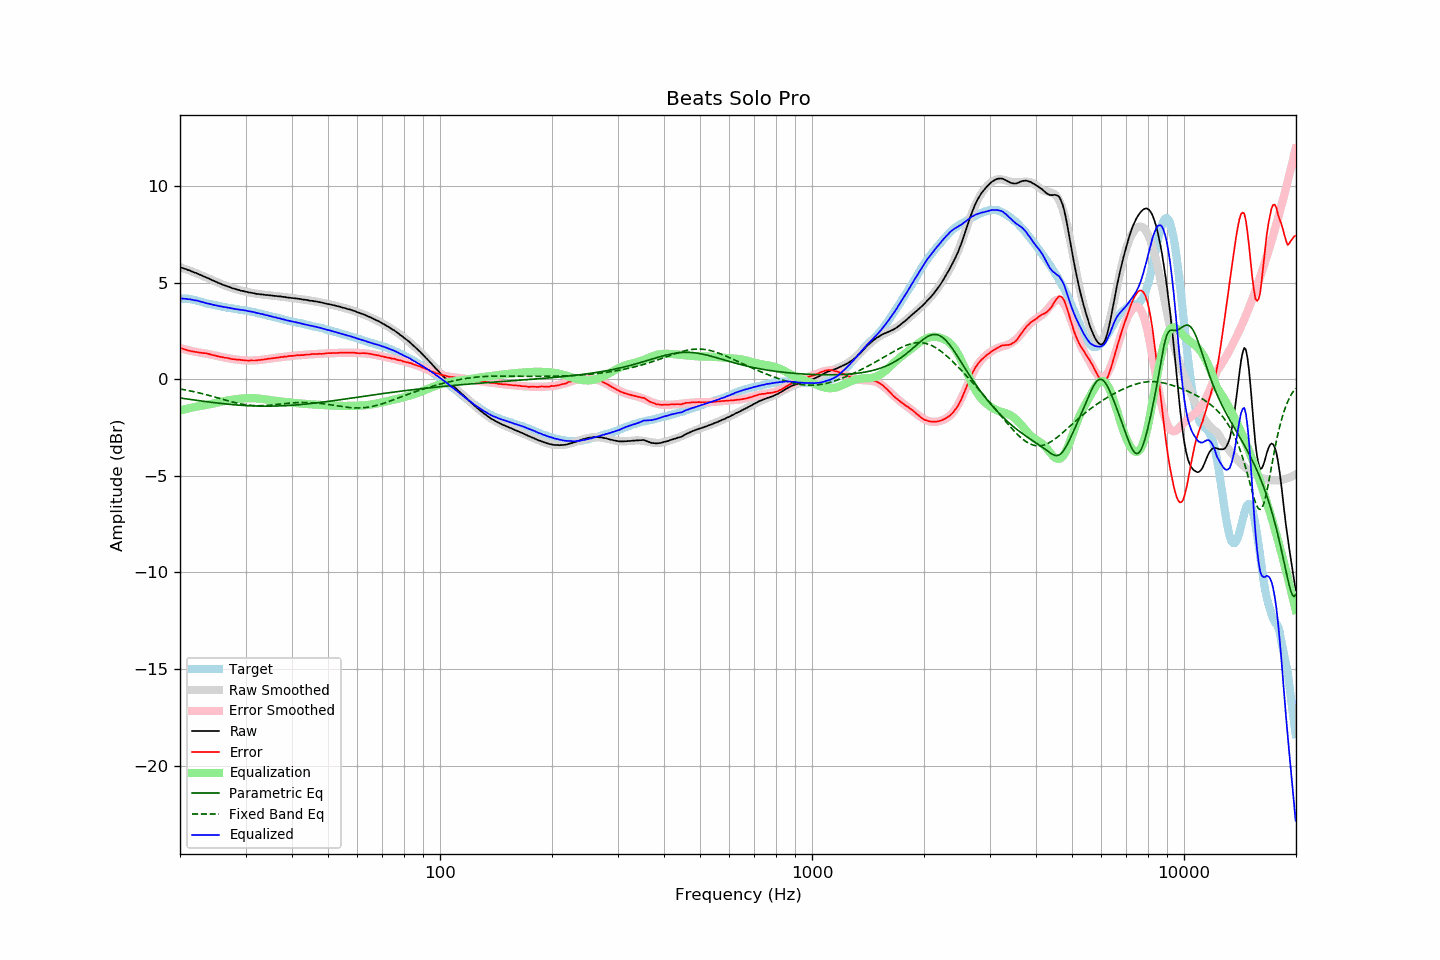

Source data for this figure (header and first rows):
frequency, raw, error, smoothed, error_smoothed, equalization, parametric_eq, fixed_band_eq, equalized_raw, equalized_smoothed, target
20.00, 5.81, 1.63, 5.81, 1.61, -1.61, -0.97, -0.50, 4.19, 4.19, 4.17
20.20, 5.78, 1.60, 5.78, 1.59, -1.59, -0.98, -0.51, 4.19, 4.19, 4.17
20.40, 5.75, 1.57, 5.75, 1.57, -1.57, -0.99, -0.53, 4.18, 4.18, 4.17
20.61, 5.72, 1.54, 5.72, 1.55, -1.55, -1.00, -0.54, 4.17, 4.17, 4.17
20.81, 5.70, 1.52, 5.69, 1.53, -1.53, -1.01, -0.56, 4.17, 4.16, 4.17
21.02, 5.66, 1.48, 5.66, 1.51, -1.51, -1.03, -0.58, 4.15, 4.15, 4.17
21.23, 5.64, 1.48, 5.63, 1.49, -1.49, -1.04, -0.59, 4.15, 4.14, 4.15
21.44, 5.60, 1.45, 5.60, 1.47, -1.47, -1.05, -0.61, 4.13, 4.12, 4.14
21.66, 5.57, 1.44, 5.56, 1.45, -1.45, -1.06, -0.63, 4.11, 4.11, 4.12
21.87, 5.53, 1.42, 5.53, 1.44, -1.44, -1.07, -0.65, 4.09, 4.10, 4.10
22.09, 5.51, 1.41, 5.50, 1.42, -1.42, -1.09, -0.67, 4.09, 4.08, 4.09
22.31, 5.47, 1.40, 5.46, 1.40, -1.40, -1.10, -0.69, 4.06, 4.06, 4.06
22.54, 5.43, 1.38, 5.43, 1.39, -1.39, -1.11, -0.71, 4.04, 4.04, 4.04
22.76, 5.40, 1.37, 5.39, 1.38, -1.38, -1.12, -0.73, 4.02, 4.02, 4.02
22.99, 5.36, 1.36, 5.36, 1.36, -1.36, -1.13, -0.75, 3.99, 4.00, 3.99
23.22, 5.32, 1.35, 5.32, 1.35, -1.35, -1.14, -0.77, 3.97, 3.97, 3.96
23.45, 5.29, 1.35, 5.29, 1.33, -1.33, -1.15, -0.79, 3.95, 3.95, 3.93
23.69, 5.25, 1.32, 5.25, 1.32, -1.32, -1.16, -0.81, 3.93, 3.93, 3.92
23.92, 5.22, 1.31, 5.21, 1.30, -1.30, -1.18, -0.83, 3.92, 3.91, 3.90
24.16, 5.18, 1.28, 5.17, 1.28, -1.28, -1.19, -0.86, 3.89, 3.89, 3.89
24.40, 5.14, 1.26, 5.14, 1.27, -1.27, -1.20, -0.88, 3.87, 3.87, 3.87
24.65, 5.10, 1.24, 5.10, 1.25, -1.25, -1.21, -0.90, 3.85, 3.85, 3.85
24.89, 5.07, 1.23, 5.06, 1.23, -1.23, -1.22, -0.93, 3.84, 3.83, 3.83
25.14, 5.03, 1.20, 5.03, 1.21, -1.21, -1.23, -0.95, 3.82, 3.82, 3.82
25.39, 4.99, 1.18, 4.99, 1.19, -1.19, -1.24, -0.97, 3.80, 3.80, 3.80
25.65, 4.96, 1.16, 4.96, 1.17, -1.17, -1.25, -1.00, 3.79, 3.78, 3.79
25.91, 4.92, 1.15, 4.92, 1.15, -1.15, -1.25, -1.02, 3.77, 3.77, 3.76
26.16, 4.89, 1.13, 4.89, 1.13, -1.13, -1.26, -1.05, 3.75, 3.75, 3.75
26.43, 4.86, 1.11, 4.86, 1.12, -1.12, -1.27, -1.07, 3.74, 3.74, 3.74
26.69, 4.83, 1.11, 4.82, 1.10, -1.10, -1.28, -1.09, 3.72, 3.72, 3.71
26.96, 4.80, 1.09, 4.79, 1.09, -1.09, -1.29, -1.12, 3.71, 3.71, 3.70
27.23, 4.77, 1.07, 4.77, 1.07, -1.07, -1.30, -1.14, 3.69, 3.69, 3.69
27.50, 4.74, 1.05, 4.74, 1.06, -1.06, -1.30, -1.16, 3.68, 3.68, 3.68
27.77, 4.71, 1.04, 4.71, 1.05, -1.05, -1.31, -1.18, 3.66, 3.66, 3.66
28.05, 4.69, 1.03, 4.69, 1.04, -1.04, -1.32, -1.20, 3.65, 3.65, 3.65
28.33, 4.66, 1.02, 4.66, 1.03, -1.03, -1.33, -1.22, 3.63, 3.64, 3.63
28.62, 4.64, 1.01, 4.64, 1.02, -1.02, -1.33, -1.24, 3.62, 3.62, 3.62
28.90, 4.62, 1.01, 4.62, 1.01, -1.01, -1.34, -1.26, 3.61, 3.61, 3.60
29.19, 4.59, 1.00, 4.59, 1.00, -1.00, -1.34, -1.28, 3.59, 3.60, 3.58
29.48, 4.58, 0.99, 4.57, 0.99, -0.99, -1.35, -1.29, 3.59, 3.58, 3.58
29.78, 4.56, 0.98, 4.55, 0.98, -0.98, -1.36, -1.31, 3.57, 3.57, 3.57
30.08, 4.54, 0.97, 4.53, 0.98, -0.98, -1.36, -1.32, 3.56, 3.55, 3.56
30.38, 4.52, 0.97, 4.52, 0.98, -0.98, -1.36, -1.33, 3.54, 3.54, 3.54
30.68, 4.50, 0.96, 4.50, 0.98, -0.98, -1.37, -1.34, 3.52, 3.52, 3.53
30.99, 4.49, 0.98, 4.48, 0.97, -0.97, -1.37, -1.35, 3.51, 3.51, 3.50
31.30, 4.47, 0.97, 4.47, 0.98, -0.98, -1.38, -1.35, 3.49, 3.49, 3.49
31.61, 4.46, 0.97, 4.45, 0.98, -0.98, -1.38, -1.36, 3.48, 3.48, 3.48
31.93, 4.44, 0.97, 4.44, 0.98, -0.98, -1.38, -1.36, 3.45, 3.46, 3.46
32.24, 4.42, 0.98, 4.43, 0.99, -0.99, -1.38, -1.36, 3.43, 3.44, 3.43
32.57, 4.42, 1.00, 4.41, 1.00, -1.00, -1.39, -1.37, 3.42, 3.42, 3.41
32.89, 4.40, 0.99, 4.40, 1.01, -1.01, -1.39, -1.36, 3.39, 3.40, 3.40
33.22, 4.40, 1.02, 4.39, 1.02, -1.02, -1.39, -1.36, 3.38, 3.38, 3.37
33.55, 4.39, 1.02, 4.38, 1.03, -1.03, -1.39, -1.36, 3.36, 3.36, 3.36
33.89, 4.37, 1.03, 4.37, 1.04, -1.04, -1.39, -1.35, 3.33, 3.34, 3.33
34.23, 4.37, 1.05, 4.36, 1.05, -1.05, -1.39, -1.35, 3.32, 3.32, 3.31
34.57, 4.36, 1.06, 4.35, 1.06, -1.06, -1.39, -1.34, 3.30, 3.30, 3.29
34.92, 4.35, 1.07, 4.35, 1.07, -1.07, -1.39, -1.34, 3.28, 3.27, 3.27
35.27, 4.34, 1.08, 4.34, 1.08, -1.08, -1.39, -1.33, 3.25, 3.25, 3.25
35.62, 4.33, 1.09, 4.33, 1.10, -1.10, -1.39, -1.32, 3.23, 3.23, 3.23
35.97, 4.32, 1.10, 4.32, 1.11, -1.11, -1.39, -1.31, 3.21, 3.21, 3.21
... 635 more rows
